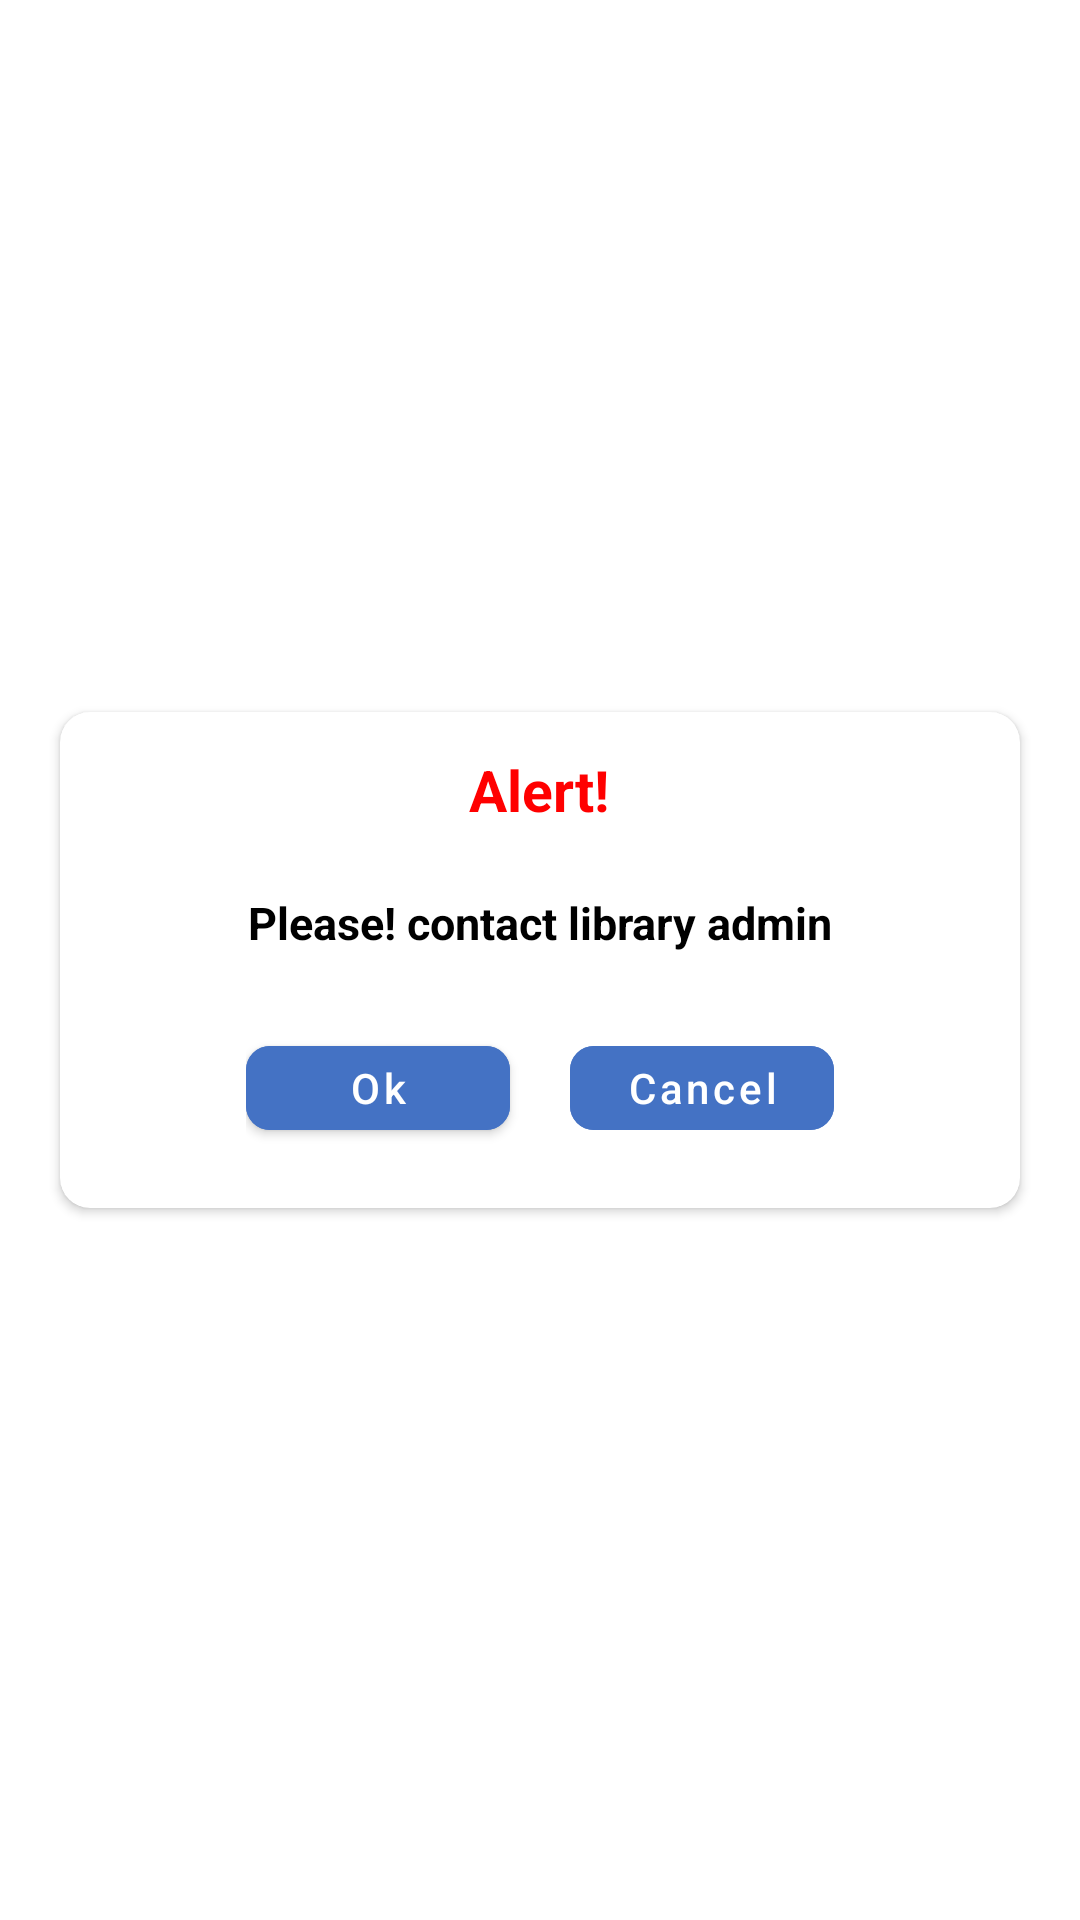

Here is an Android app screen rendered from its layout file. Give the layout XML and the strings, colors and styles it references.
<!-- AndroidManifest.xml: application theme Theme.LMS -->
<!-- res/layout/dialog_alert.xml -->
<?xml version="1.0" encoding="utf-8"?>
<LinearLayout xmlns:android="http://schemas.android.com/apk/res/android"
    xmlns:tools="http://schemas.android.com/tools"
    xmlns:card_view="http://schemas.android.com/apk/res-auto"
    android:orientation="vertical"
    android:layout_width="match_parent"
    android:gravity="center"
    android:layout_height="match_parent">

    <androidx.cardview.widget.CardView
        android:layout_gravity="center"
        android:layout_width="wrap_content"
        card_view:cardBackgroundColor="@color/white"
        android:layout_height="wrap_content"
        card_view:cardCornerRadius="10dp">

        <LinearLayout
            android:id="@+id/ll_dashtotal"
            android:layout_width="320dp"
            android:layout_height="wrap_content"
            android:orientation="vertical">

            <LinearLayout
                android:layout_marginTop="10dp"
                android:layout_width="match_parent"
                android:layout_height="match_parent"
                android:gravity="center"
                android:orientation="horizontal">


                <LinearLayout
                    android:layout_width="match_parent"
                    android:layout_height="wrap_content"
                    android:gravity="left"
                    tools:ignore="RtlHardcoded">


                    <ImageView
                        android:id="@+id/chooser_clear"
                        android:layout_width="20dp"
                        android:layout_height="30dp"
                        android:layout_marginStart="15dp" />


                    <LinearLayout
                        android:gravity="center"
                        android:layout_marginRight="35dp"
                        android:layout_width="match_parent"
                        android:layout_height="match_parent">

                        <com.google.android.material.textview.MaterialTextView
                            android:id="@+id/tv_heading"
                            android:layout_marginTop="2dp"
                            android:layout_width="wrap_content"
                            android:layout_height="match_parent"
                            android:layout_gravity="center"
                            android:text="Alert!"
                            android:textAllCaps="false"
                            android:textStyle="bold"
                            android:textColor="@color/red"
                            android:textSize="19sp" />

                    </LinearLayout>

                </LinearLayout>

            </LinearLayout>












            <com.google.android.material.textview.MaterialTextView
                android:layout_width="wrap_content"
                android:layout_height="match_parent"
                android:layout_gravity="center"
                android:text="Please! contact library admin"
                android:layout_marginTop="20dp"
                android:textColor="@color/black"
                android:textStyle="bold"
                android:textSize="15sp" />


            <LinearLayout
                android:layout_marginTop="5dp"
                android:layout_width="match_parent"
                android:layout_height="wrap_content"
                android:orientation="vertical">


                <LinearLayout
                    android:layout_width="wrap_content"
                    android:layout_height="wrap_content"
                    android:layout_gravity="center"
                    android:layout_marginLeft="20dp"
                    android:layout_marginTop="20dp"
                    android:layout_marginRight="20dp"
                    android:layout_marginBottom="20dp"
                    android:orientation="horizontal"
                    android:weightSum="1"
                    tools:ignore="UselessParent">


                    <com.google.android.material.button.MaterialButton
                        android:id="@+id/logout_diag"
                        android:layout_width="wrap_content"
                        android:layout_height="40dp"
                        android:layout_marginEnd="10dp"
                        android:layout_weight=".5"
                        android:backgroundTint="@color/default_color"
                        card_view:cornerRadius="8dp"
                        android:baselineAligned="false"
                        android:text="Ok"
                        android:textAllCaps="false"
                        android:textColor="@color/white"
                        android:textSize="14sp" />


                    <com.google.android.material.button.MaterialButton
                        android:id="@+id/stay_diag"
                        android:layout_width="wrap_content"
                        android:layout_height="40dp"
                        android:layout_marginStart="10dp"
                        android:layout_weight=".5"
                        android:backgroundTint="@color/default_color"
                        card_view:cornerRadius="8dp"
                        android:stateListAnimator="@null"
                        android:text="Cancel"
                        android:visibility="visible"
                        android:textAllCaps="false"
                        android:textColor="@color/white"
                        android:textSize="14sp"
                        tools:ignore="ButtonStyle" />

                </LinearLayout>

            </LinearLayout>

        </LinearLayout>

    </androidx.cardview.widget.CardView>

</LinearLayout>
<!-- resources referenced by this layout -->
<resources>
  <color name="black">#FF000000</color>
  <color name="default_color">#4472c4</color>
  <color name="red">#FF0000</color>
  <color name="white">#FFFFFFFF</color>
  <style name="Theme.LMS" parent="Theme.MaterialComponents.DayNight.NoActionBar">
          
          <item name="colorPrimary">@color/default_color</item>
          <item name="colorPrimaryVariant">@color/default_color</item>
          <item name="colorOnPrimary">@color/white</item>
          
          <item name="colorSecondary">@color/default_color</item>
          <item name="colorSecondaryVariant">@color/default_color</item>
          <item name="colorOnSecondary">@color/white</item>
          
          <item name="android:statusBarColor">?attr/colorPrimaryVariant</item>
          
      </style>
</resources>
